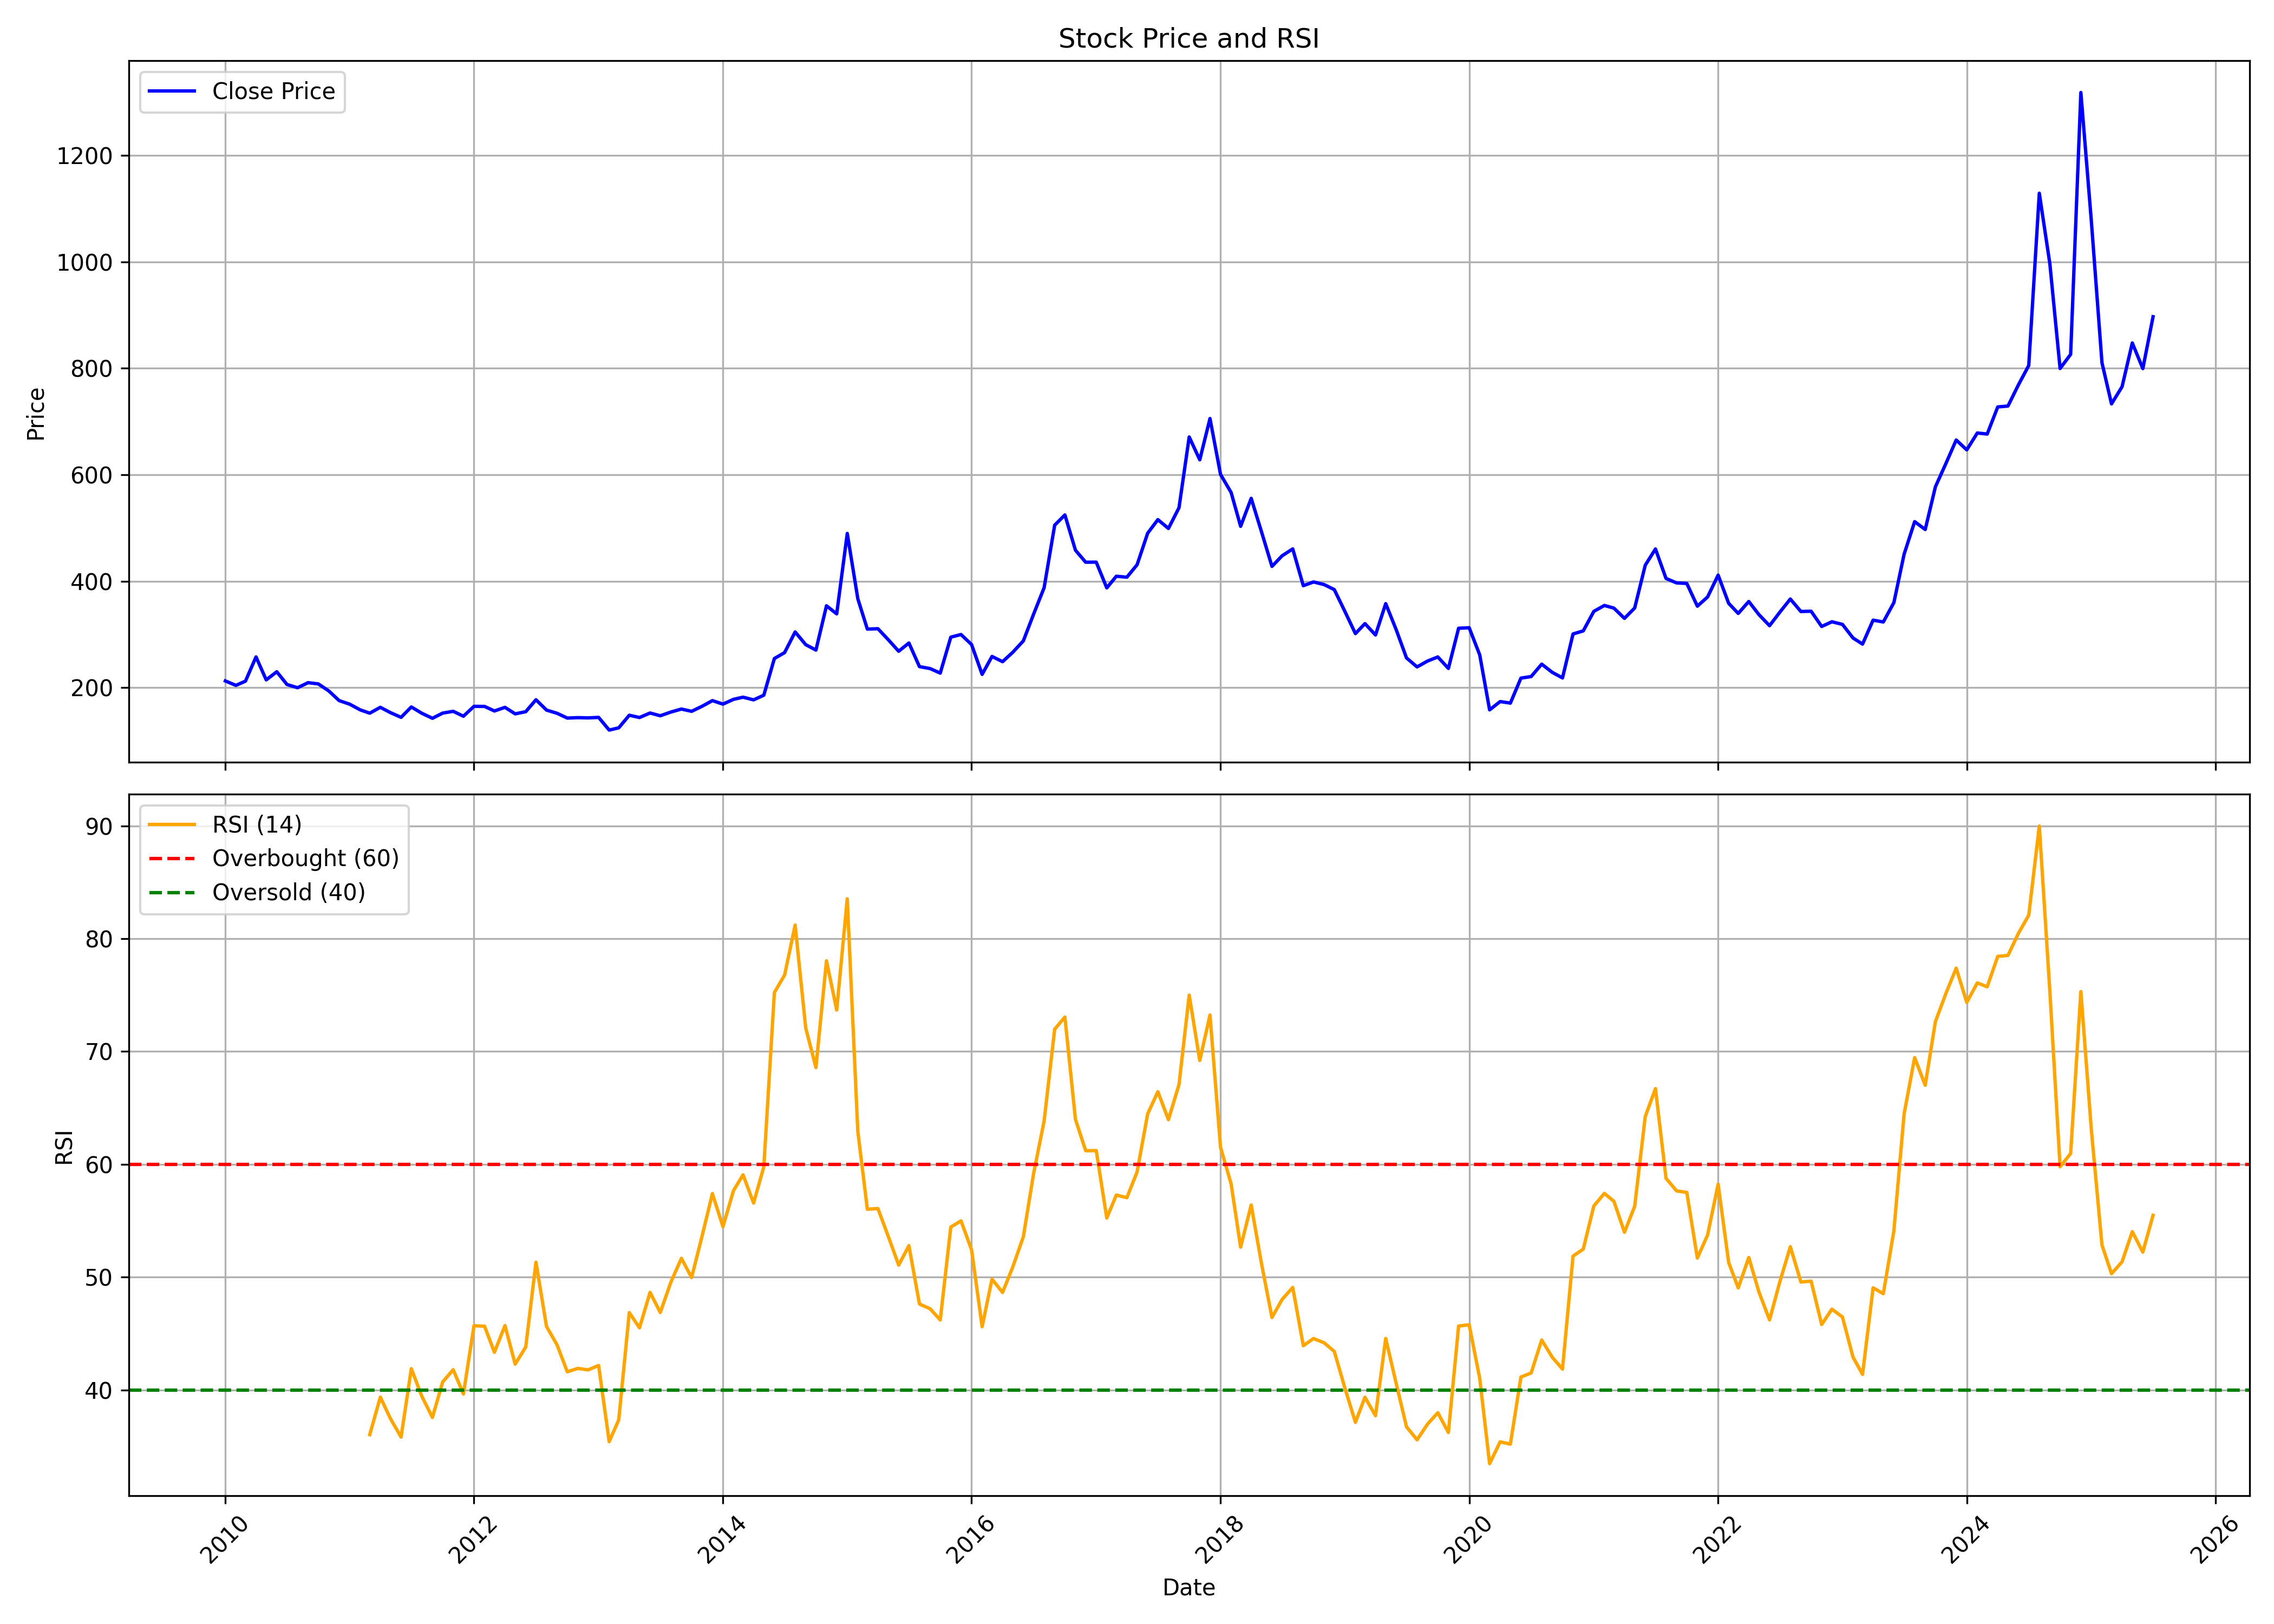

The file beside this chart, header and first rows:
, date, symbol, open, high, low, close, volume, rsi
0, 2010-01-01, SUNDRMBRAK, 162.8, 252.2, 162.8, 212.7, 923454, 
1, 2010-02-01, SUNDRMBRAK, 192.4, 223, 179.8, 204.4, 41572, 
2, 2010-03-01, SUNDRMBRAK, 204.4, 242.7, 200, 212.4, 193257, 
3, 2010-04-01, SUNDRMBRAK, 215.5, 261.5, 214.7, 257.8, 60884, 
4, 2010-05-01, SUNDRMBRAK, 261.3, 273, 205.9, 214.8, 245367, 
5, 2010-06-01, SUNDRMBRAK, 217.9, 234.7, 208.3, 230, 29376, 
6, 2010-07-01, SUNDRMBRAK, 225.7, 247, 204.2, 206, 53201, 
7, 2010-08-01, SUNDRMBRAK, 214.6, 220, 197.4, 200, 42963, 
8, 2010-09-01, SUNDRMBRAK, 204.8, 239.4, 202.4, 209.5, 49573, 
9, 2010-10-01, SUNDRMBRAK, 209.3, 224, 201.2, 207.1, 36848, 
10, 2010-11-01, SUNDRMBRAK, 206.9, 214.5, 174.8, 193.8, 27310, 
11, 2010-12-01, SUNDRMBRAK, 191.6, 205.8, 156.7, 175.8, 16479, 
12, 2011-01-01, SUNDRMBRAK, 187.7, 201.1, 163.2, 169.1, 14139, 
13, 2011-02-01, SUNDRMBRAK, 171.5, 177.2, 148.6, 158.4, 8240, 
14, 2011-03-01, SUNDRMBRAK, 155.5, 169.5, 143.8, 152.2, 17758, 36.04
15, 2011-04-01, SUNDRMBRAK, 150.7, 181.8, 150.6, 163.2, 9129, 39.36
16, 2011-05-01, SUNDRMBRAK, 167.1, 167.6, 143.9, 153.1, 25450, 37.44
17, 2011-06-01, SUNDRMBRAK, 156.1, 157, 137, 144.4, 22004, 35.82
18, 2011-07-01, SUNDRMBRAK, 145.8, 172.4, 145.6, 163.9, 17531, 41.88
19, 2011-08-01, SUNDRMBRAK, 160.9, 170.5, 132.7, 152, 14382, 39.43
20, 2011-09-01, SUNDRMBRAK, 152, 161.7, 141.6, 142.6, 9100, 37.56
21, 2011-10-01, SUNDRMBRAK, 149, 153.9, 139.1, 152.3, 6174, 40.7
22, 2011-11-01, SUNDRMBRAK, 156.7, 169.6, 139.2, 155.7, 10614, 41.79
23, 2011-12-01, SUNDRMBRAK, 158, 161.7, 143.1, 146.4, 8743, 39.64
24, 2012-01-01, SUNDRMBRAK, 149.4, 168.6, 144.1, 165, 51128, 45.69
25, 2012-02-01, SUNDRMBRAK, 164.7, 181.2, 162.9, 164.9, 43219, 45.65
26, 2012-03-01, SUNDRMBRAK, 167.1, 171.5, 148.7, 156.3, 14558, 43.34
27, 2012-04-01, SUNDRMBRAK, 159.5, 177.4, 155.4, 163.2, 24195, 45.7
28, 2012-05-01, SUNDRMBRAK, 163.2, 165.7, 147.3, 150.9, 13283, 42.28
29, 2012-06-01, SUNDRMBRAK, 155.9, 166.6, 148.7, 155, 15867, 43.8
30, 2012-07-01, SUNDRMBRAK, 154.2, 210.7, 154.2, 177.4, 33158, 51.32
31, 2012-08-01, SUNDRMBRAK, 174.8, 176.2, 149.4, 158, 23530, 45.62
32, 2012-09-01, SUNDRMBRAK, 159.3, 164.5, 139.6, 152, 43678, 43.99
33, 2012-10-01, SUNDRMBRAK, 153.3, 155.1, 141.9, 143, 29149, 41.61
34, 2012-11-01, SUNDRMBRAK, 142.9, 148.6, 139.7, 143.8, 8008, 41.91
35, 2012-12-01, SUNDRMBRAK, 140.5, 150.1, 131.1, 143.4, 22968, 41.78
36, 2013-01-01, SUNDRMBRAK, 146.3, 177.6, 141.4, 144.2, 172468, 42.16
37, 2013-02-01, SUNDRMBRAK, 143, 151.1, 116.8, 120.5, 25639, 35.41
38, 2013-03-01, SUNDRMBRAK, 121.9, 130.9, 115.5, 124.7, 48283, 37.34
39, 2013-04-01, SUNDRMBRAK, 127.9, 154.3, 123.4, 148.3, 19843, 46.85
40, 2013-05-01, SUNDRMBRAK, 148.3, 159.2, 134.9, 144, 25275, 45.5
41, 2013-06-01, SUNDRMBRAK, 140.4, 153.3, 134.4, 152.5, 35721, 48.65
42, 2013-07-01, SUNDRMBRAK, 151.1, 169.2, 144.3, 147.3, 50511, 46.86
43, 2013-08-01, SUNDRMBRAK, 147.3, 158.3, 134.8, 154.3, 49482, 49.54
44, 2013-09-01, SUNDRMBRAK, 163, 164.2, 147, 159.9, 15579, 51.66
45, 2013-10-01, SUNDRMBRAK, 162.9, 164.1, 153.7, 155.7, 11070, 49.96
46, 2013-11-01, SUNDRMBRAK, 159.9, 175.2, 154.3, 165.3, 24588, 53.67
47, 2013-12-01, SUNDRMBRAK, 170, 190.9, 156.3, 175.8, 13093, 57.4
48, 2014-01-01, SUNDRMBRAK, 178, 220, 165.1, 169.2, 64829, 54.47
49, 2014-02-01, SUNDRMBRAK, 166.2, 185.9, 166.2, 178.2, 9380, 57.67
50, 2014-03-01, SUNDRMBRAK, 171.4, 197.1, 169.3, 182.2, 18241, 59.06
51, 2014-04-01, SUNDRMBRAK, 180.4, 191.1, 172.2, 177.2, 16406, 56.56
52, 2014-05-01, SUNDRMBRAK, 177.2, 219, 174.7, 186, 31332, 59.78
53, 2014-06-01, SUNDRMBRAK, 189.1, 257.8, 185.2, 254.8, 68017, 75.22
54, 2014-07-01, SUNDRMBRAK, 248.9, 294.6, 233.5, 265.9, 48999, 76.77
55, 2014-08-01, SUNDRMBRAK, 254.1, 313.5, 239, 304.8, 51326, 81.2
56, 2014-09-01, SUNDRMBRAK, 312.5, 342.4, 264.9, 280.9, 117463, 72.09
57, 2014-10-01, SUNDRMBRAK, 288.6, 297.1, 244.6, 270.7, 24699, 68.57
58, 2014-11-01, SUNDRMBRAK, 273.8, 363.3, 264, 353.9, 150896, 78.03
59, 2014-12-01, SUNDRMBRAK, 367.3, 368.3, 283.7, 338.7, 75278, 73.67
... 127 more rows
